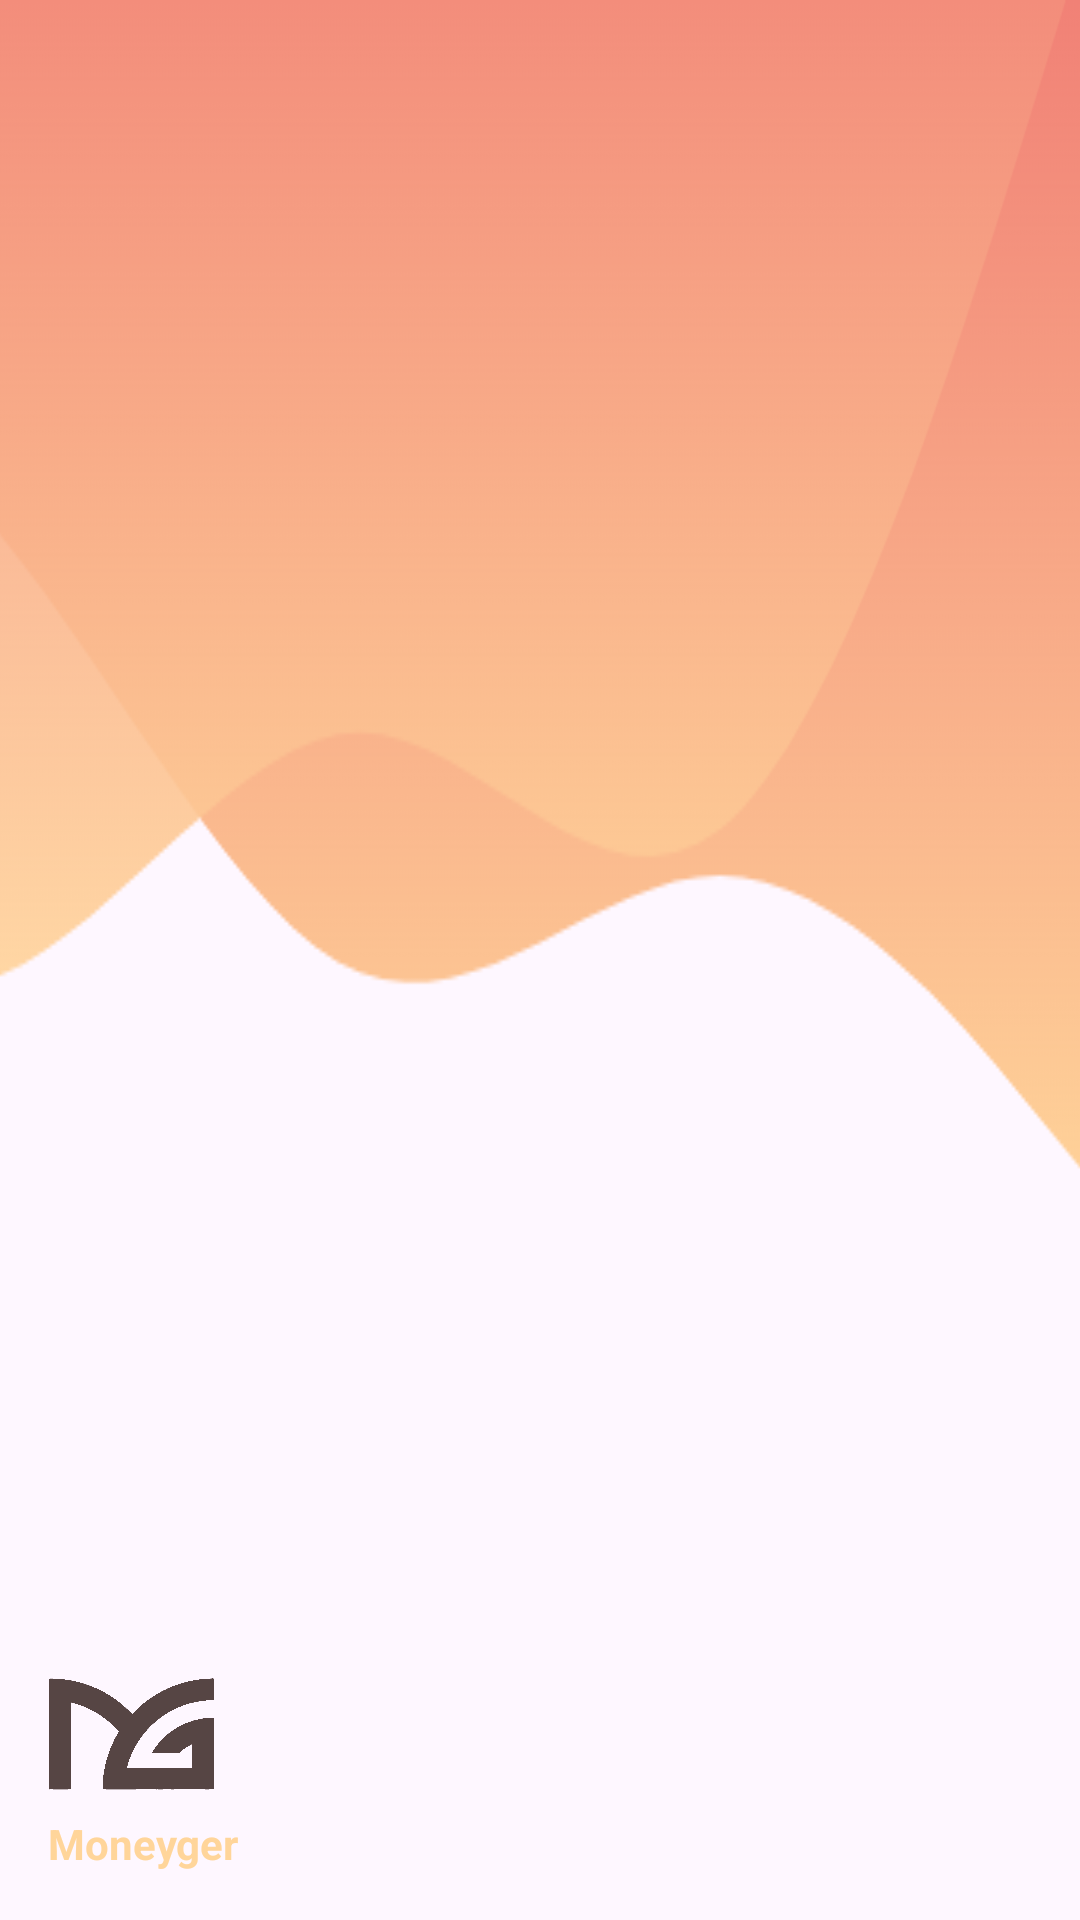

This screen was rendered from an Android layout file. Write that file and the resources it references.
<!-- AndroidManifest.xml: application theme Theme.MoneyGer.NoActionBar -->
<!-- res/layout/sidebar_header.xml -->
<?xml version="1.0" encoding="utf-8"?>
<LinearLayout xmlns:android="http://schemas.android.com/apk/res/android"
    android:orientation="vertical"
    android:layout_width="match_parent"
    android:layout_height="176dp"
    android:gravity="bottom"
    android:padding="16dp"
    android:background="@drawable/wave"
    android:theme="@style/ThemeOverlay.AppCompat.Dark">

    <ImageView
        android:layout_width="56dp"
        android:layout_height="55dp"
        android:src="@drawable/logo" />

    <TextView
        android:layout_width="wrap_content"
        android:layout_height="wrap_content"
        android:text="Moneyger"
        android:textColor="@color/caramel"
        android:textStyle="bold" />
</LinearLayout>
<!-- resources referenced by this layout -->
<resources>
  <color name="caramel">#FFD59A</color>
  <!-- drawable logo: png bitmap (drawable, 20287 bytes) -->
  <!-- drawable wave: png bitmap (drawable, 31699 bytes) -->
  <style name="Theme.MoneyGer.NoActionBar" parent="Base.Theme.MoneyGer.NoActionBar">
          
      </style>
  <style name="Base.Theme.MoneyGer.NoActionBar" parent="Theme.Material3.DayNight.NoActionBar">
          <item name="colorPrimary">@color/red</item>
          <item name="android:windowFullscreen">false</item> 
      </style>
  <color name="red">#F18176</color>
</resources>
